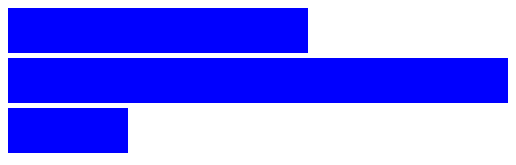
D3 v3 page, settled after 360 driven frames (6 s of simulated time); the page loaded 1 data file(s).



d3.json("data/mydata.json", function (data) {

	var canvas = d3.select("body")
			.append("svg")
			.attr("width", 500)
			.attr("height", 500);
		
		canvas.selectAll("rect")
			.data(data)
			.enter()
				.append("rect")
				.attr("width", function(d){return d.age*10; })
				.attr("height",45)
				.attr("fill", "blue")
				.attr("y",function(d,i){return i*50;});
})



### data: data/mydata.json
[
 {
  "name": "Tom",
  "age": 30
 },
 {
  "name": "Anne",
  "age": 51
 },
 {
  "name": "Maria",
  "age": 12
 }
]